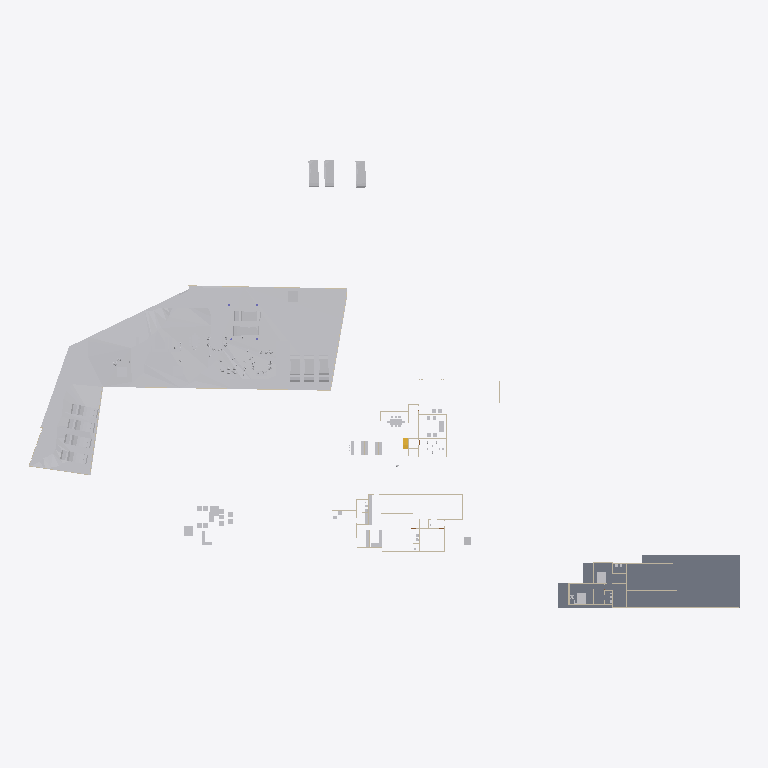
Plan cut of the same IFC building model at storey 'FF' (level 0.00 m, cut at 1.40 m), seen from above with north up, elements coloured by IFC class: 49 other elements (light grey), 17 walls (beige), 1 slab (grey), 1 stair flight (yellow). Cut surfaces are drawn darker.
Extent 138.6 m × 87.2 m × 22.1 m (x, y, z). Storeys (6): Road Level at 0.00 m; FF at 0.00 m; Concept at 0.00 m; Existing at 0.00 m; Roof at 0.00 m; GF at 0.45 m. Elements (289): 99 IfcWall, 74 IfcFurniture, 55 IfcBuildingElementProxy, 18 IfcSanitaryTerminal, 13 IfcDoor, 12 IfcVehicle, 4 IfcColumn, 4 IfcRoof, 4 IfcSlab, 3 IfcGeographicElement, 2 IfcStairFlight, 1 IfcTransportElement.

HEADER;
FILE_DESCRIPTION(('ViewDefinition[DesignTransferView]'),'2;1');
FILE_NAME('Jailani.ifc','2025-11-25T17:53:31+05:30',(''),(''),'IfcOpenShell 0.8.3-post1','Bonsai 0.8.3-post1','Nobody');
FILE_SCHEMA(('IFC4X3'));
ENDSEC;
DATA;
#1=IFCPROJECT('1rEyq$MlvDVO9q4X_6O_vh',$,'My Project',$,$,$,$,(#14,#26),#9);
#31=IFCSITE('2ymv4STDrDCBgdvlSnG91s',$,'My Site',$,$,#54,$,$,$,$,$,$,$,$);
#37=IFCBUILDING('0WCwdFWaT3fvN6dYFJV0G3',$,'My Building',$,$,#60,$,$,$,$,$,$);
#43=IFCBUILDINGSTOREY('3glIUxBxj019WI9WL2_LBp',$,'Road Level',$,$,#66,$,$,$,$);
#2091=IFCBUILDINGSTOREY('0gksAyAJzF1eVdNHxF82jx',$,'GF',$,$,#2111,$,$,$,$);
#9684=IFCBUILDINGSTOREY('0GW8AoQ6z9OfFkHNDnUrmB',$,'FF',$,$,#9700,$,$,$,$);
#36449=IFCBUILDINGSTOREY('08MXqDc890wx$ikiXcsfjl',$,'Concept',$,$,#36465,$,$,$,$);
#37612=IFCBUILDINGSTOREY('3FqJSqHaz8MQtwN4CzJUgT',$,'Existing',$,$,#37627,$,$,$,$);
#39460=IFCBUILDINGSTOREY('2$v9ldK6P2VucsJp$wo$TV',$,'Roof',$,$,#39475,$,$,$,$);
#1788=IFCGEOGRAPHICELEMENT('2G7_FUH1TFnfA2p0BceQCt',$,'Site',$,$,#1814,#1804,$,.TERRAIN.);
#29471=IFCSLAB('0xyk7Ykcr7ofoQRc7NYFiN',$,'Slab',$,$,#35070,#29492,$,$);
#44400=IFCGEOGRAPHICELEMENT('1ijp4spyP8GBGp3uN8hwYJ',$,'Grass',$,$,#44458,#44410,$,.VEGETATION.);
#44459=IFCGEOGRAPHICELEMENT('1Xglxx3sf2sfNbVXM_ZQvj',$,'Grass',$,$,#44498,#44468,$,.VEGETATION.);
#41382=IFCVEHICLE('1IZ4nX7e53bPYukwIgWlwk',$,'Vehicle',$,$,#42100,#41395,$,$);
#42195=IFCVEHICLE('3MkhLELVLDs8uvUp6MaLNE',$,'Vehicle',$,$,#42879,#42208,$,$);
#45497=IFCVEHICLE('3SnhIM$RL8DhvG8iT_Th0E',$,'Vehicle',$,$,#55823,#45510,$,$);
#40568=IFCVEHICLE('3YADKfQzbBmOkqjeAW8eZC',$,'Vehicle',$,$,#41076,#40581,$,$);
#40247=IFCVEHICLE('1o80UYAPX4cRrso8iBSkYA',$,'Vehicle',$,$,#41071,#40260,$,$);
#39096=IFCVEHICLE('1XhEott819IAmk$xYAz3SS',$,'Vehicle',$,$,#40384,#39109,$,$);
#40601=IFCVEHICLE('2n0InfZ3983xlP1tLNpSFe',$,'Vehicle',$,$,#41081,#40614,$,$);
#39025=IFCVEHICLE('2AKcCqB5j42BXMhNzxdLp2',$,'Vehicle',$,$,#40374,#39038,$,$);
#39063=IFCVEHICLE('2Oo3EgbTHCN8Ov9s6ypRAx',$,'Vehicle',$,$,#40379,#39076,$,$);
#41410=IFCVEHICLE('0vgVxzNb92ZxtGg52SdjXf',$,'Vehicle',$,$,#42402,#41423,$,$);
#39129=IFCVEHICLE('3MyO3fIAXDqOOedTH32FX$',$,'Vehicle',$,$,#40389,#39142,$,$);
#42134=IFCVEHICLE('0Z3kgkw5j3jRjho1IjAYLW',$,'Vehicle',$,$,#55818,#42147,$,$);
#4239=IFCBUILDINGELEMENTPROXY('3q7lNd2p17oe3AMat8N37d',$,'Toilet 2',$,$,#37633,#4249,$,.COMPLEX.);
#29326=IFCWALL('0mk6GC8U13jA_6Q_0yzVgg',$,'Wall',$,$,#35300,#29337,$,$);
#6115=IFCFURNITURE('1Ow7mZlIzByeAl452SPrCl',$,'Furniture',$,$,#48915,#6124,$,$);
#4250=IFCBUILDINGELEMENTPROXY('3toYnKI0v7vRY5ZvUmLVDd',$,'Toilet1',$,$,#37643,#4260,$,.COMPLEX.);
#48553=IFCFURNITURE('2Ze14ZEU9CiBG9_AhI5DIZ',$,'Furniture',$,$,#55189,#48562,$,$);
#55457=IFCFURNITURE('0V6hxvZwXE6hVLVUBmKQZG',$,'Furniture',$,$,#56070,#55466,$,$);
#55484=IFCFURNITURE('3TkWbzkAX1QAVy26F4DON4',$,'Furniture',$,$,#55550,#55497,$,$);
#7821=IFCFURNITURE('3H_3Dhy6HDRuCuyoaZOjI7',$,'Furniture',$,$,#48685,#7834,$,$);
#7794=IFCFURNITURE('15j9J8yEzDNPwqQB2w5U0R',$,'Furniture',$,$,#48680,#7803,$,$);
#10961=IFCFURNITURE('0xnByYCN973wVYkQgT8b7M',$,'Furniture',$,$,#48690,#10974,$,$);
#16667=IFCFURNITURE('0UFhA9TqH19hvR42ydHEum',$,'Furniture',$,$,#56406,#16678,$,$);
#1959=IFCWALL('11ixbEL1z6OAfiUA_ztPVG',$,'Wall',$,$,#35435,#1970,$,$);
#10987=IFCFURNITURE('2un5gDoKn4fx7pwUJr87yN',$,'Furniture',$,$,#48695,#11000,$,$);
#1900=IFCWALL('07AM4njYTCPA7aGr0JIF5l',$,'Wall',$,$,#35205,#1911,$,$);
#32546=IFCWALL('2h6z5TBUr23QL5KnXWnY85',$,'Wall',$,$,#35380,#32557,$,$);
#23555=IFCTRANSPORTELEMENT('10_X8X5DHBYv3U3r1ASSTk',$,'TransportElement',$,$,#35085,#23564,$,$);
#5794=IFCFURNITURE('3$O2Gcc8v3rfCVBFLdnoHG',$,'Furniture',$,$,#48700,#5803,$,$);
#16917=IFCSTAIRFLIGHT('2vz4h8POX6GPvf4dawSVq9',$,'StairFlight',$,$,#35080,#16926,$,14,13,0.160714285714286,0.150000005960464,.STRAIGHT.);
#3433=IFCWALL('2gqgdNokT89Rrmjq1x$gkt',$,'Wall',$,$,#35105,#3444,$,$);
#2407=IFCWALL('1wqYISk15EtxPgF1WYwVVh',$,'Wall',$,$,#35135,#2413,$,$);
#18180=IFCFURNITURE('3fCBuG2tv7GhsgdgzbnzdH',$,'Furniture',$,$,#56401,#18191,$,$);
#18150=IFCFURNITURE('1EPqvLftHAvOxDzztt0qed',$,'Furniture',$,$,#56391,#18161,$,$);
#32116=IFCWALL('2xii8r3bb0_9h$pzN23cgC',$,'Wall',$,$,#35465,#32127,$,$);
#2632=IFCWALL('1hiIP0I5r0ZAybbUAFoviW',$,'Wall',$,$,#35120,#2638,$,$);
#2457=IFCWALL('38EbZ7mAL5TfofCc1aVwCP',$,'Wall',$,$,#35150,#2463,$,$);
#3370=IFCWALL('0xoPJC_XvDxeOzIZpSQWPO',$,'Wall',$,$,#35160,#3381,$,$);
#56276=IFCFURNITURE('2vLizZk7fBbeZGzZ1jCZw5',$,'Furniture',$,$,#56826,#56287,$,$);
#56208=IFCFURNITURE('3GTLlLrXLFduyMc$QpKJfO',$,'Furniture',$,$,#56816,#56219,$,$);
#56707=IFCFURNITURE('3vVXXivcj3cuUgfA$Fo3Wy',$,'Furniture',$,$,#56921,#56718,$,$);
#17291=IFCWALL('2Ud7NINH58uhxgireWG4hY',$,'Wall',$,$,#35320,#17302,$,$);
#16587=IFCFURNITURE('1TjZnqkLP0FfsPts0SLB8u',$,'Furniture',$,$,#56366,#16598,$,$);
#16612=IFCFURNITURE('2ogmSN8X93wvdR$omvKXXb',$,'Furniture',$,$,#56371,#16623,$,$);
#18026=IFCFURNITURE('1N44zCs$XC0OAL79Z8ncN4',$,'Furniture',$,$,#56376,#18037,$,$);
#4569=IFCWALL('3c7TTJ0pXFgxE8E$J0mypr',$,'Wall',$,$,#35235,#4580,$,$);
#6030=IFCFURNITURE('3gD11dh7T2SPAde6fVBVr4',$,'Furniture',$,$,#54790,#6043,$,$);
#22196=IFCFURNITURE('2PqSRt26f3lhxIZ0qiusmo',$,'Furniture',$,$,#48710,#22209,$,$);
#48220=IFCFURNITURE('1QWqY1IIrEJwc5UsSxSNE6',$,'Furniture',$,$,#55229,#48233,$,$);
#18216=IFCFURNITURE('0ujyPKdkz6DAxVcqhb7cRh',$,'Furniture',$,$,#56381,#18227,$,$);
#18246=IFCFURNITURE('3_VlQcKzH7Y8hI7ZvBJyB5',$,'Furniture',$,$,#56386,#18257,$,$);
#56306=IFCFURNITURE('1_EYla0VL98hdUWu1GNTXR',$,'Furniture',$,$,#56831,#56317,$,$);
#31292=IFCWALL('12ona4xafF3RFv9BbRCMB9',$,'Wall',$,$,#35325,#31303,$,$);
#3190=IFCWALL('193oymhqH3WPw9ieWVOFsJ',$,'Wall',$,$,#36281,#3201,$,$);
#56246=IFCFURNITURE('2mj$BvRbP1f9_7V7W1oVwT',$,'Furniture',$,$,#56821,#56257,$,$);
#56657=IFCFURNITURE('3UXn7F7Rr3w9sncoqVXNl2',$,'Furniture',$,$,#56911,#56668,$,$);
#56682=IFCFURNITURE('3tvlU_9tnFsfJ$U1Qt7Czb',$,'Furniture',$,$,#56916,#56693,$,$);
#24783=IFCFURNITURE('1O2wqEFwT7N9iiQ2gpfwNV',$,'Furniture',$,$,#56421,#24794,$,$);
#25519=IFCFURNITURE('1xGeTZ7Sb1gA5dkm3bQYst',$,'Furniture',$,$,#56431,#25530,$,$);
#2607=IFCWALL('0hLi5deXP5Zfo$NOtNZznY',$,'Wall',$,$,#35130,#2613,$,$);
#20620=IFCFURNITURE('3A_a8wo9zBahOmXINL79yf',$,'Furniture',$,$,#56396,#20631,$,$);
#4599=IFCWALL('2KWvRMMKTFyw1HRUtVm_Gi',$,'Wall',$,$,#35245,#4610,$,$);
#1845=IFCWALL('0Ccj9tOijEFOAbpvaTSZqK',$,'Wall',$,$,#35260,#1856,$,$);
#25443=IFCFURNITURE('1zzmn9v450tOyP363Yxrkx',$,'Furniture',$,$,#56426,#25454,$,$);
ENDSEC;
